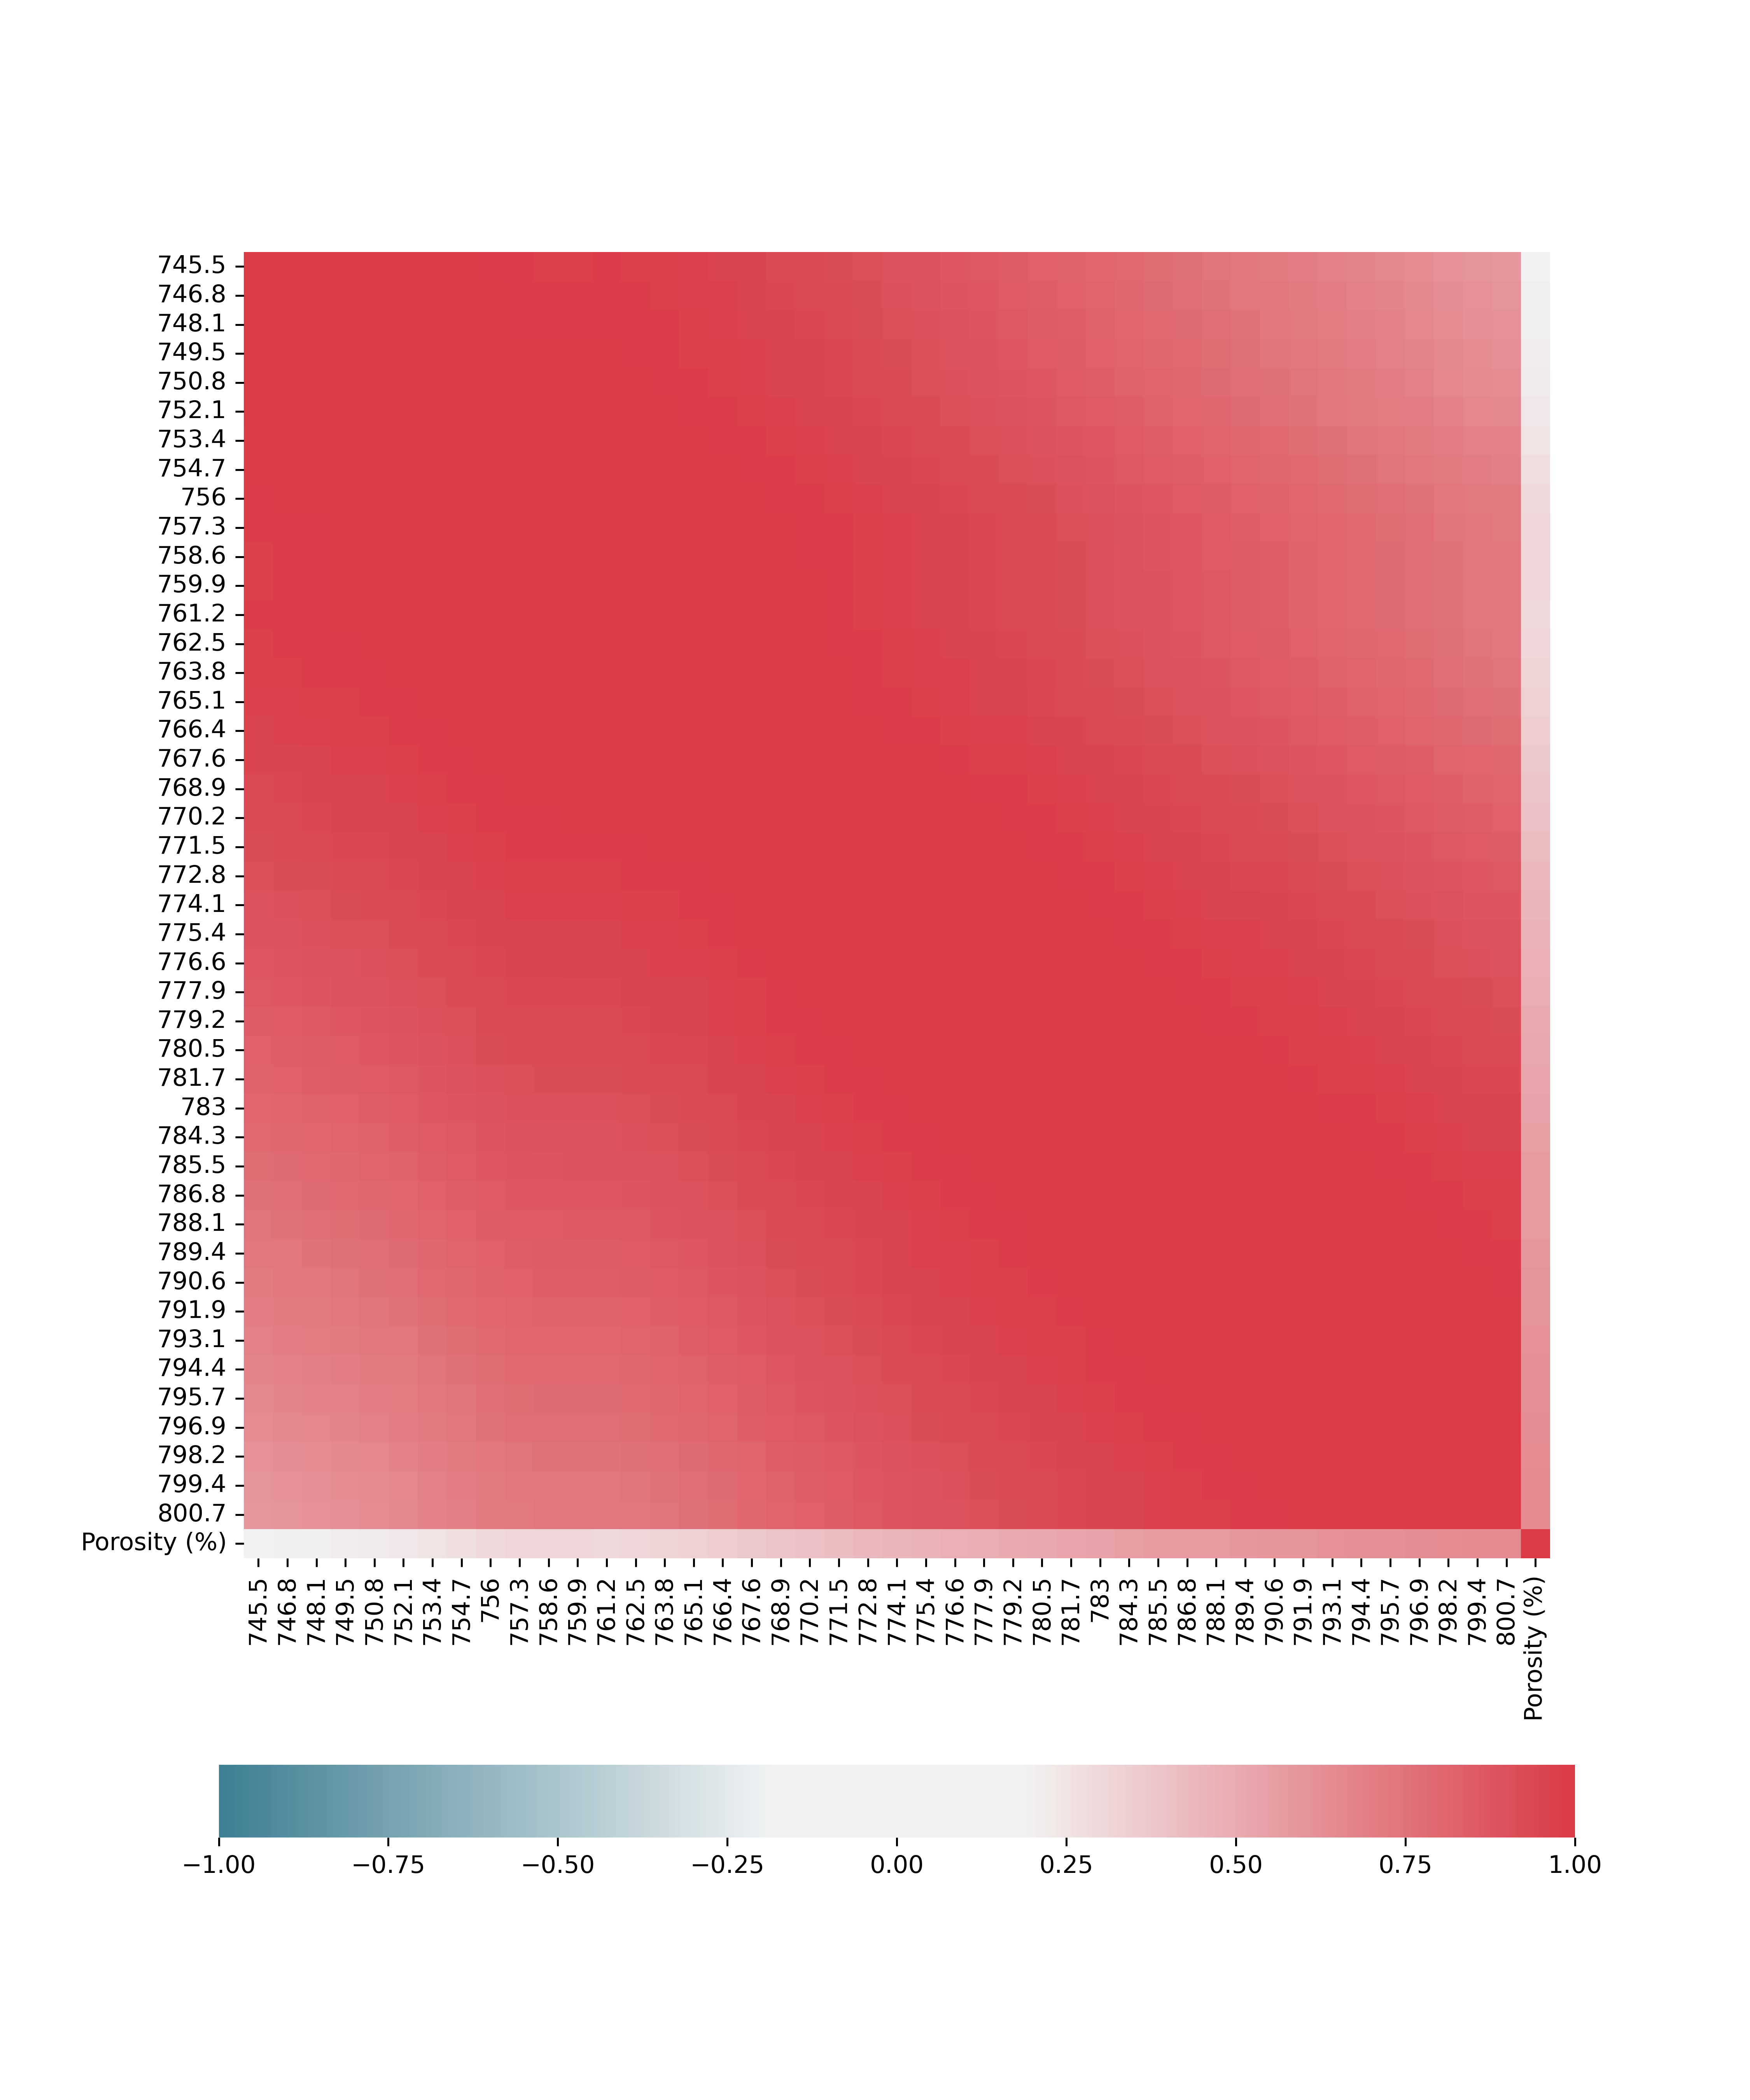

The file beside this chart, header and first rows:
, Porosity (%)
774.1, 0.4519
775.4, 0.4648
776.6, 0.477
777.9, 0.4891
779.2, 0.5011
780.5, 0.514
781.7, 0.5257
783, 0.5388
784.3, 0.5522
785.5, 0.563
786.8, 0.5701
788.1, 0.5781
789.4, 0.5874
790.6, 0.5956
791.9, 0.6037
793.1, 0.614
794.4, 0.6186
795.7, 0.6241
796.9, 0.6299
798.2, 0.6387
799.4, 0.645
800.7, 0.6481
Porosity (%), 1.0
